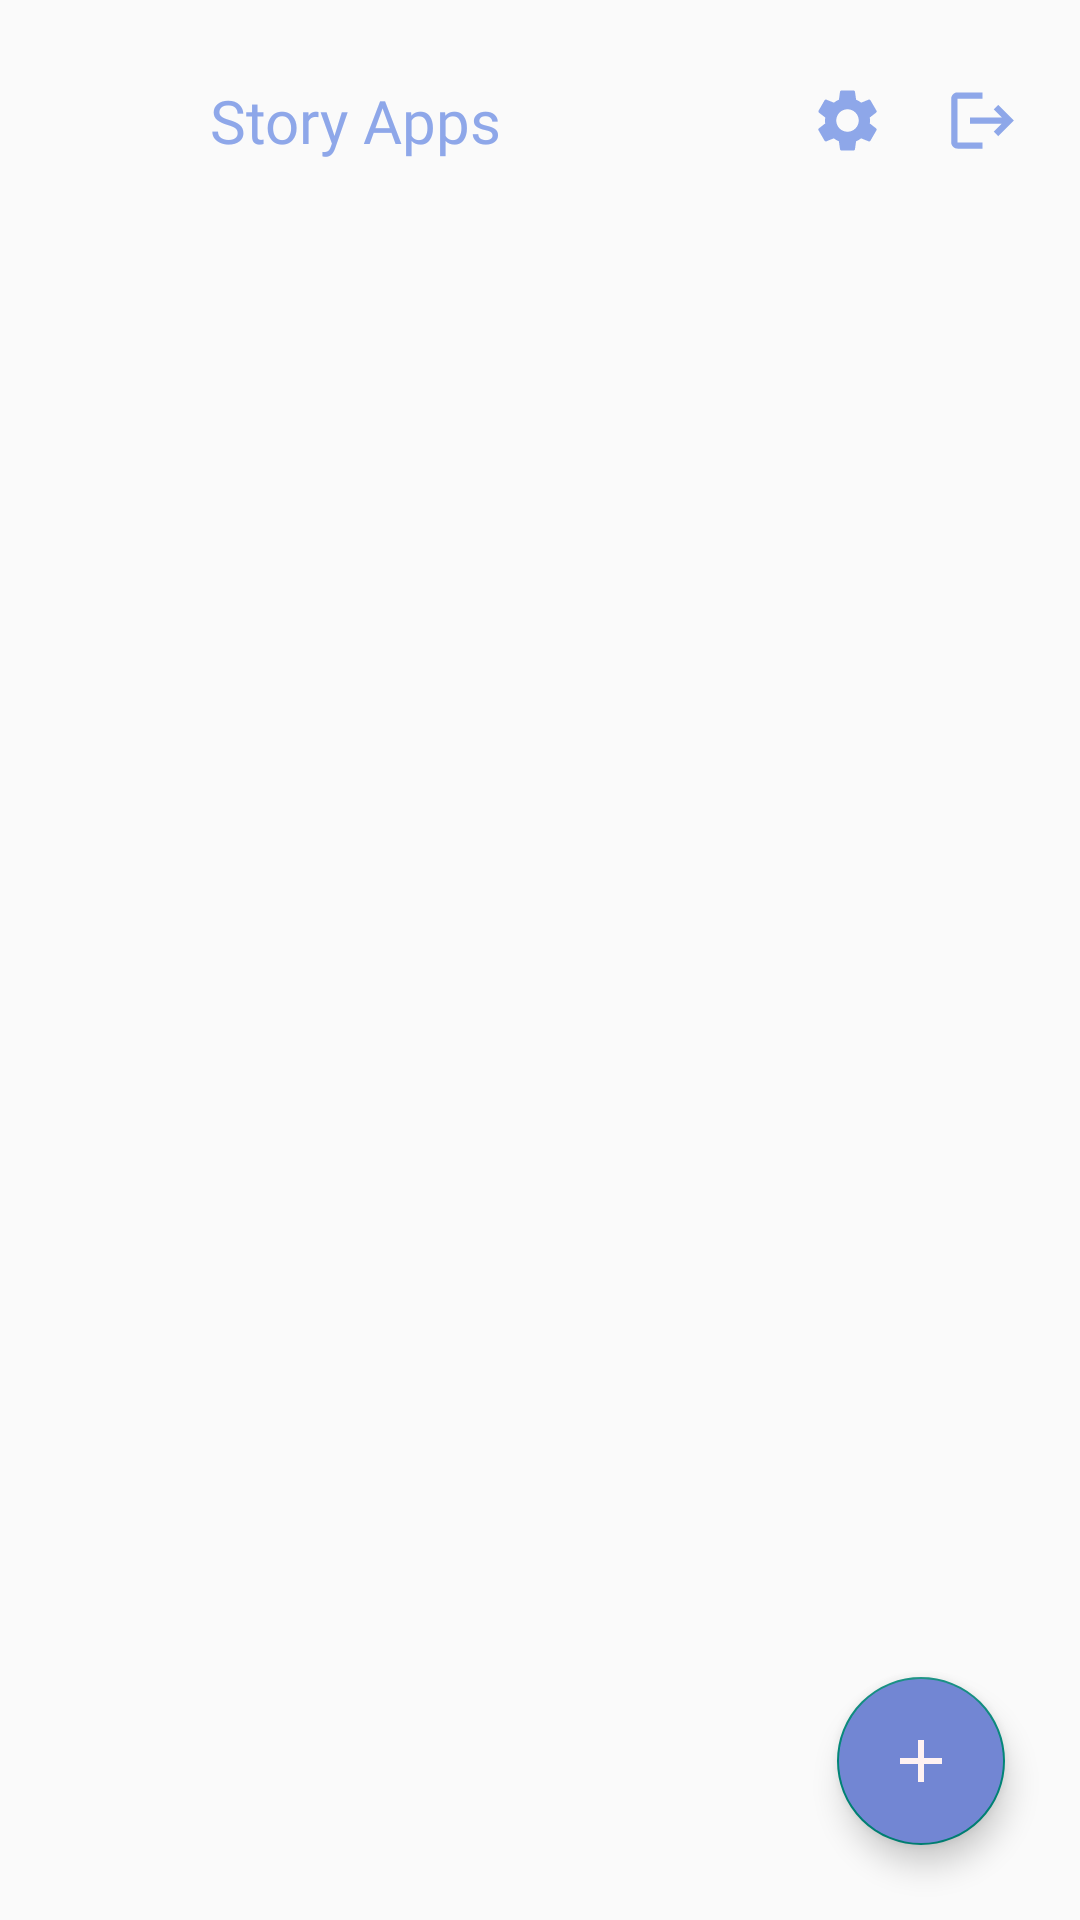

Produce the Android XML layout that renders to this screen, including the resource entries it uses.
<!-- AndroidManifest.xml: application theme Theme.StoryApps -->
<!-- res/layout/activity_main.xml -->
<?xml version="1.0" encoding="utf-8"?>
<androidx.constraintlayout.widget.ConstraintLayout xmlns:android="http://schemas.android.com/apk/res/android"
    xmlns:app="http://schemas.android.com/apk/res-auto"
    xmlns:tools="http://schemas.android.com/tools"
    android:layout_width="match_parent"
    android:layout_height="match_parent"
    tools:context=".ui.main.MainActivity">

    <ImageView
        android:id="@+id/ivLogo"
        android:layout_width="50dp"
        android:layout_height="50dp"
        android:src="@drawable/logo_transparen"
        android:layout_marginTop="15dp"
        android:layout_marginStart="15dp"
        app:layout_constraintStart_toStartOf="parent"
        app:layout_constraintTop_toTopOf="parent" />

    <TextView
        android:id="@+id/textView"
        android:layout_width="0dp"
        android:layout_height="wrap_content"
        android:fontFamily="@font/nunitoexbold"
        android:text="@string/app_name"
        android:layout_marginStart="5dp"
        style="@style/TextLogo"
        android:textSize="20sp"
        app:layout_constraintBottom_toBottomOf="@id/ivLogo"
        app:layout_constraintLeft_toRightOf="@id/ivLogo"
        app:layout_constraintTop_toTopOf="@id/ivLogo" />

    <ImageView
        android:id="@+id/btnSettings"
        android:layout_width="25dp"
        android:layout_height="25dp"
        android:background="@drawable/ic_settings"
        android:layout_marginEnd="20dp"
        app:layout_constraintBottom_toBottomOf="@+id/textView"
        app:layout_constraintEnd_toStartOf="@+id/btnLogout"
        app:layout_constraintTop_toTopOf="@+id/textView" />


    <ImageView
        android:id="@+id/btnLogout"
        android:layout_width="25dp"
        android:layout_height="25dp"
        android:layout_marginEnd="20dp"
        android:background="@drawable/ic_logout"
        app:layout_constraintBottom_toBottomOf="@+id/textView"
        app:layout_constraintEnd_toEndOf="parent"
        app:layout_constraintTop_toTopOf="@+id/textView" />


    <androidx.recyclerview.widget.RecyclerView
        android:id="@+id/rvStory"
        android:layout_width="0dp"
        android:layout_height="match_parent"
        android:layout_marginTop="75dp"
        app:layout_constraintEnd_toEndOf="parent"
        app:layout_constraintStart_toStartOf="parent"
        app:layout_constraintTop_toBottomOf="@id/ivLogo"
        tools:listitem="@layout/post_item" />

    <com.google.android.material.floatingactionbutton.FloatingActionButton
        android:id="@+id/btnAddPost"
        android:layout_width="wrap_content"
        android:layout_height="wrap_content"
        android:src="@drawable/ic_add"
        android:backgroundTint="@color/blue"
        app:layout_constraintBottom_toBottomOf="parent"
        app:layout_constraintEnd_toEndOf="parent"
        android:layout_marginBottom="25dp"
        android:layout_marginEnd="25dp"
        android:contentDescription="@string/contentAdd" />

    <ProgressBar
        android:id="@+id/progressBar"
        android:layout_width="wrap_content"
        android:layout_height="wrap_content"
        android:visibility="gone"
        app:layout_constraintBottom_toBottomOf="parent"
        app:layout_constraintEnd_toEndOf="parent"
        app:layout_constraintStart_toStartOf="parent"
        app:layout_constraintTop_toTopOf="parent" />

    <TextView
        android:id="@+id/tvNoStory"
        android:layout_width="wrap_content"
        android:layout_height="wrap_content"
        android:text="@string/noStories"
        android:fontFamily="@font/nunitoexbold"
        android:textColor="@color/blue_50"
        android:textSize="15sp"
        android:visibility="gone"
        app:layout_constraintLeft_toLeftOf="parent"
        app:layout_constraintBottom_toBottomOf="parent"
        app:layout_constraintRight_toRightOf="parent"
        app:layout_constraintTop_toTopOf="parent"
        />

</androidx.constraintlayout.widget.ConstraintLayout>
<!-- res/layout/post_item.xml (included above) -->
<?xml version="1.0" encoding="utf-8"?>
<androidx.cardview.widget.CardView
    xmlns:android="http://schemas.android.com/apk/res/android"
    xmlns:tools="http://schemas.android.com/tools"
    xmlns:app="http://schemas.android.com/apk/res-auto"
    android:id="@+id/storyCV"
    android:layout_width="match_parent"
    android:layout_height="wrap_content"
    android:layout_marginHorizontal="8dp"
    android:layout_marginVertical="4dp"
    app:cardCornerRadius="10dp"
    android:clickable="true"
    android:focusable="true"
    >

    <androidx.constraintlayout.widget.ConstraintLayout
        android:layout_width="match_parent"
        android:layout_height="wrap_content">

        <de.hdodenhof.circleimageview.CircleImageView
            android:id="@+id/ivUser"
            android:layout_width="30dp"
            android:layout_height="30dp"
            android:layout_marginTop="15dp"
            android:layout_marginStart="15dp"
            android:background="@drawable/user"
            app:layout_constraintStart_toStartOf="parent"
            app:layout_constraintTop_toTopOf="parent" />

        <TextView
            android:id="@+id/tvUsername"
            android:layout_width="0dp"
            android:layout_height="wrap_content"
            android:layout_marginStart="10dp"
            android:layout_marginBottom="12dp"
            android:text="@string/username"
            android:fontFamily="@font/nunitosembold"
            style="@style/TextUsername"
            app:layout_constraintLeft_toRightOf="@id/ivUser"
            app:layout_constraintTop_toTopOf="@id/ivUser"
            app:layout_constraintBottom_toBottomOf="@id/ivUser"/>

        <TextView
            android:id="@+id/tvCreatedAt"
            android:layout_width="0dp"
            android:layout_height="wrap_content"
            android:text="@string/createdAt"
            android:textSize="11sp"
            android:fontFamily="@font/nunitosembold"
            style="@style/TextUsername"
            app:layout_constraintTop_toBottomOf="@id/tvUsername"
            app:layout_constraintLeft_toLeftOf="@id/tvUsername"
    />

        <TextView
            android:id="@+id/tvDesc"
            android:layout_width="match_parent"
            android:layout_height="wrap_content"
            android:text="@string/desc_default"
            app:layout_constraintTop_toBottomOf="@id/ivUser"
            android:fontFamily="@font/nunitosembold"
            app:layout_constraintLeft_toLeftOf="parent"
            android:layout_marginStart="15dp"
            android:layout_marginTop="10dp"/>

        <ImageView
            android:id="@+id/ivStory"
            android:layout_width="match_parent"
            android:layout_height="300dp"
            tools:src="@tools:sample/avatars"
            android:layout_marginTop="10dp"
            android:scaleType="centerCrop"
            app:layout_constraintTop_toBottomOf="@id/tvDesc"/>




    </androidx.constraintlayout.widget.ConstraintLayout>

</androidx.cardview.widget.CardView>
<!-- resources referenced by this layout -->
<resources>
  <color name="blue">#7286D3</color>
  <color name="blue_50">#8EA7E9</color>
  <!-- drawable ic_add (drawable) -->
  <vector android:height="24dp" android:tint="@color/white_100"
      android:viewportHeight="24" android:viewportWidth="24"
      android:width="24dp" xmlns:android="http://schemas.android.com/apk/res/android">
      <path android:fillColor="@android:color/white" android:pathData="M19,13h-6v6h-2v-6H5v-2h6V5h2v6h6v2z"/>
  </vector>
  <!-- drawable ic_logout (drawable) -->
  <vector android:autoMirrored="true" android:height="24dp"
      android:tint="#8EA7E9" android:viewportHeight="24"
      android:viewportWidth="24" android:width="24dp" xmlns:android="http://schemas.android.com/apk/res/android">
      <path android:fillColor="@android:color/white" android:pathData="M17,7l-1.41,1.41L18.17,11H8v2h10.17l-2.58,2.58L17,17l5,-5zM4,5h8V3H4c-1.1,0 -2,0.9 -2,2v14c0,1.1 0.9,2 2,2h8v-2H4V5z"/>
  </vector>
  <!-- drawable ic_settings (drawable) -->
  <vector android:height="24dp" android:tint="#8EA7E9"
      android:viewportHeight="24" android:viewportWidth="24"
      android:width="24dp" xmlns:android="http://schemas.android.com/apk/res/android">
      <path android:fillColor="@android:color/white" android:pathData="M19.14,12.94c0.04,-0.3 0.06,-0.61 0.06,-0.94c0,-0.32 -0.02,-0.64 -0.07,-0.94l2.03,-1.58c0.18,-0.14 0.23,-0.41 0.12,-0.61l-1.92,-3.32c-0.12,-0.22 -0.37,-0.29 -0.59,-0.22l-2.39,0.96c-0.5,-0.38 -1.03,-0.7 -1.62,-0.94L14.4,2.81c-0.04,-0.24 -0.24,-0.41 -0.48,-0.41h-3.84c-0.24,0 -0.43,0.17 -0.47,0.41L9.25,5.35C8.66,5.59 8.12,5.92 7.63,6.29L5.24,5.33c-0.22,-0.08 -0.47,0 -0.59,0.22L2.74,8.87C2.62,9.08 2.66,9.34 2.86,9.48l2.03,1.58C4.84,11.36 4.8,11.69 4.8,12s0.02,0.64 0.07,0.94l-2.03,1.58c-0.18,0.14 -0.23,0.41 -0.12,0.61l1.92,3.32c0.12,0.22 0.37,0.29 0.59,0.22l2.39,-0.96c0.5,0.38 1.03,0.7 1.62,0.94l0.36,2.54c0.05,0.24 0.24,0.41 0.48,0.41h3.84c0.24,0 0.44,-0.17 0.47,-0.41l0.36,-2.54c0.59,-0.24 1.13,-0.56 1.62,-0.94l2.39,0.96c0.22,0.08 0.47,0 0.59,-0.22l1.92,-3.32c0.12,-0.22 0.07,-0.47 -0.12,-0.61L19.14,12.94zM12,15.6c-1.98,0 -3.6,-1.62 -3.6,-3.6s1.62,-3.6 3.6,-3.6s3.6,1.62 3.6,3.6S13.98,15.6 12,15.6z"/>
  </vector>
  <string name="app_name">Story Apps</string>
  <string name="contentAdd">Add post</string>
  <string name="createdAt">17/01/2001</string>
  <string name="desc_default">This is a description</string>
  <string name="noStories">No Stories found.</string>
  <string name="username">Username</string>
  <style name="TextLogo">
          <item name="android:textColor">@color/blue_50</item>
      </style>
  <style name="TextUsername">
          <item name="android:textColor">@color/black_50</item>
      </style>
  <style name="Theme.StoryApps" parent="Theme.AppCompat.DayNight.DarkActionBar">
          
          <item name="colorPrimary">@color/blue</item>
          <item name="colorPrimaryVariant">@color/purple_700</item>
          <item name="colorOnPrimary">@color/white</item>
          
          <item name="colorSecondary">@color/teal_200</item>
          <item name="colorSecondaryVariant">@color/teal_700</item>
          <item name="colorOnSecondary">@color/black</item>
          
          <item name="android:statusBarColor">@color/blue</item>
          
      </style>
  <color name="white_100">#FFF2F2</color>
  <color name="black_50">#404258</color>
  <color name="purple_700">#FF3700B3</color>
  <color name="white">#FFFFFFFF</color>
  <color name="teal_200">#FF03DAC5</color>
  <color name="teal_700">#FF018786</color>
  <color name="black">#FF000000</color>
</resources>
